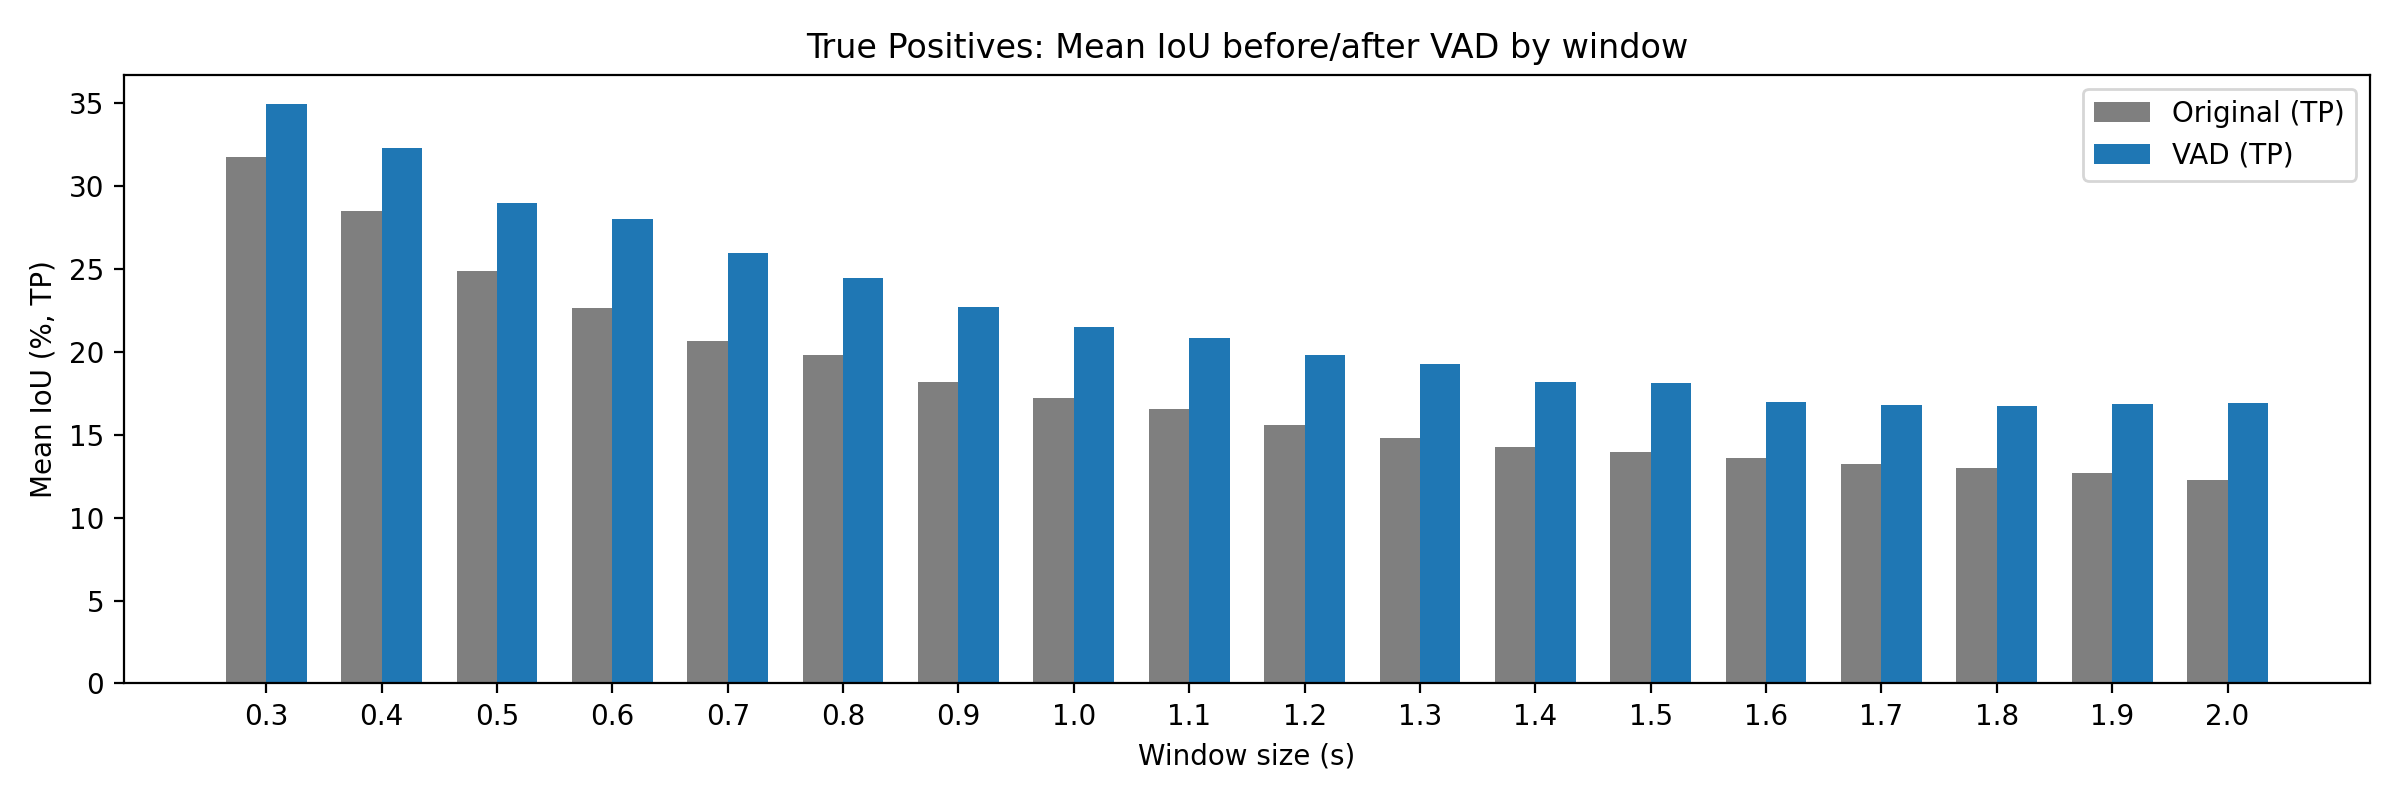

Source data for this figure (header and first rows):
window_size_s, tp_count, mean_orig_iou, mean_vad_iou, mean_orig_iou_pct, mean_vad_iou_pct
0.3, 939, 0.3176, 0.3496, 31.76, 34.96
0.4, 941, 0.285, 0.3231, 28.5, 32.31
0.5, 1037, 0.2489, 0.2898, 24.89, 28.98
0.6, 1173, 0.2267, 0.28, 22.67, 28
0.7, 1197, 0.2066, 0.2598, 20.66, 25.98
0.8, 1200, 0.198, 0.2445, 19.8, 24.45
0.9, 1227, 0.182, 0.2269, 18.2, 22.69
1.0, 1178, 0.172, 0.2147, 17.2, 21.47
1.1, 1142, 0.1652, 0.2082, 16.52, 20.82
1.2, 1096, 0.1556, 0.198, 15.56, 19.8
1.3, 1038, 0.1478, 0.1928, 14.78, 19.28
1.4, 1089, 0.1426, 0.182, 14.26, 18.2
1.5, 1094, 0.1394, 0.1812, 13.94, 18.12
1.6, 1097, 0.1359, 0.1695, 13.59, 16.95
1.7, 1037, 0.1321, 0.1681, 13.21, 16.81
1.8, 1046, 0.1299, 0.1673, 12.99, 16.73
1.9, 1004, 0.127, 0.1682, 12.7, 16.82
2.0, 977, 0.1227, 0.1694, 12.27, 16.94
